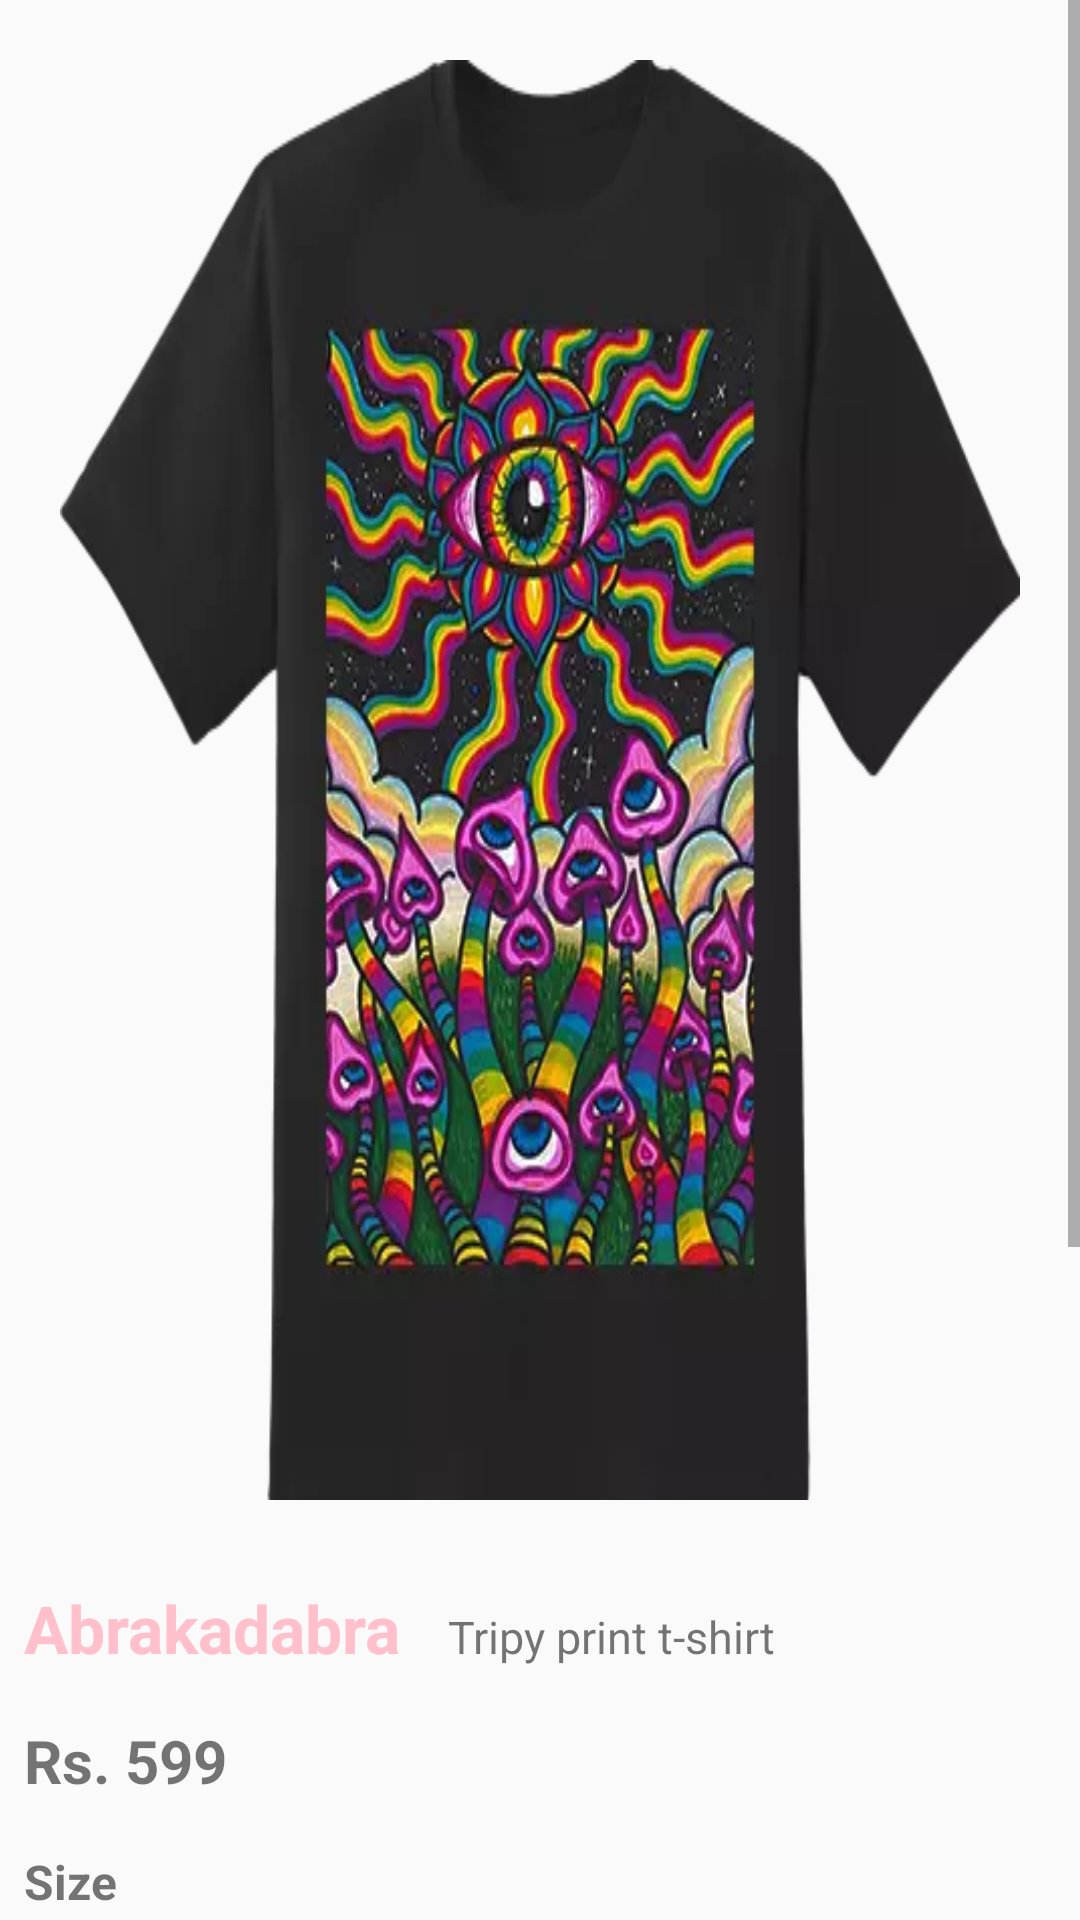

Produce the Android XML layout that renders to this screen, including the resource entries it uses.
<!-- AndroidManifest.xml: application theme AppTheme -->
<!-- res/layout/activity_male_dress1.xml -->
<?xml version="1.0" encoding="utf-8"?>
<ScrollView xmlns:android="http://schemas.android.com/apk/res/android"
    xmlns:tools="http://schemas.android.com/tools"
    android:layout_width="match_parent"
    android:layout_height="match_parent"
    android:fillViewport="true"
    android:id="@+id/parentLayout"
    android:orientation="vertical"
    tools:context=".Male_dress1">

    <LinearLayout
        android:layout_width="match_parent"
        android:layout_height="wrap_content"
        android:orientation="vertical">

        <androidx.appcompat.widget.AppCompatImageView
            android:layout_width="match_parent"
            android:layout_height="500dp"
            android:layout_margin="10dp"
            android:padding="10dp"
            android:scaleType="fitXY"
            android:id="@+id/male_dress1"
            android:src="@drawable/male1"
             />

        <LinearLayout
            android:layout_width="match_parent"
            android:layout_height="wrap_content">

            <androidx.appcompat.widget.AppCompatTextView
                android:layout_width="wrap_content"
                android:layout_height="wrap_content"
                android:layout_margin="4dp"
                android:padding="4dp"
                android:textColor="@color/colorPrimary"
                android:text="Abrakadabra"
                android:textSize="22dp"
                android:textStyle="bold" />

            <androidx.appcompat.widget.AppCompatTextView
                android:layout_width="wrap_content"
                android:layout_height="wrap_content"
                android:layout_margin="4dp"
                android:padding="4dp"

                android:text="Tripy print t-shirt"
                android:textSize="15dp" />
        </LinearLayout>

        <androidx.appcompat.widget.AppCompatTextView
            android:layout_width="wrap_content"
            android:layout_height="wrap_content"
            android:layout_margin="4dp"
            android:padding="4dp"
            android:text="Rs. 599"
            android:textStyle="bold"
            android:textSize="20dp" />

        <androidx.appcompat.widget.AppCompatTextView
            android:layout_width="wrap_content"
            android:layout_height="wrap_content"
            android:layout_margin="4dp"
            android:padding="4dp"
            android:text="Size"
            android:textSize="16sp"
            android:textStyle="bold" />

        <HorizontalScrollView
            android:layout_width="wrap_content"
            android:layout_height="wrap_content">

            <LinearLayout
                android:layout_width="wrap_content"
                android:layout_height="wrap_content"
                android:layout_marginHorizontal="10dp"
                android:layout_marginVertical="4dp"
                android:padding="4dp">

                <androidx.appcompat.widget.AppCompatTextView
                    android:layout_width="wrap_content"
                    android:layout_height="wrap_content"
                    android:layout_marginHorizontal="10dp"
                    android:layout_marginVertical="4dp"
                    android:background="@drawable/size_bg"
                    android:padding="4dp"
                    android:text="S" />

                <androidx.appcompat.widget.AppCompatTextView
                    android:layout_width="wrap_content"
                    android:layout_height="wrap_content"
                    android:layout_marginHorizontal="10dp"
                    android:layout_marginVertical="4dp"
                    android:background="@drawable/size_bg"
                    android:padding="4dp"
                    android:text="M" />

                <androidx.appcompat.widget.AppCompatTextView
                    android:layout_width="wrap_content"
                    android:layout_height="wrap_content"
                    android:layout_marginHorizontal="10dp"
                    android:layout_marginVertical="4dp"
                    android:background="@drawable/size_bg"
                    android:padding="4dp"
                    android:text="L" />

                <androidx.appcompat.widget.AppCompatTextView
                    android:layout_width="wrap_content"
                    android:layout_height="wrap_content"
                    android:layout_marginHorizontal="10dp"
                    android:layout_marginVertical="4dp"
                    android:background="@drawable/size_bg"
                    android:padding="4dp"
                    android:text="XL" />

                <androidx.appcompat.widget.AppCompatTextView
                    android:layout_width="wrap_content"
                    android:layout_height="wrap_content"
                    android:layout_marginHorizontal="10dp"
                    android:layout_marginVertical="4dp"
                    android:background="@drawable/size_bg"
                    android:padding="4dp"
                    android:text="XXL" />
            </LinearLayout>
        </HorizontalScrollView>

        <LinearLayout
            android:layout_width="match_parent"
            android:layout_height="wrap_content"
            android:orientation="vertical">

            <androidx.appcompat.widget.AppCompatTextView
                android:layout_width="wrap_content"
                android:layout_height="wrap_content"
                android:layout_margin="4dp"
                android:padding="4dp"
                android:text="Product Design"
                android:textSize="14sp"
                android:textStyle="bold" />

            <androidx.appcompat.widget.AppCompatTextView
                android:layout_width="wrap_content"
                android:layout_height="wrap_content"
                android:layout_margin="4dp"
                android:padding="4dp"
                android:text="Men pinted round neck t shirt with gathered detail, have mushroom prints on the front"
                android:textSize="12sp" />

            <androidx.appcompat.widget.AppCompatTextView
                android:layout_width="wrap_content"
                android:layout_height="wrap_content"
                android:layout_margin="4dp"
                android:padding="4dp"
                android:text="Material and Core"
                android:textSize="18sp"
                android:textStyle="bold" />

            <androidx.appcompat.widget.AppCompatTextView
                android:layout_width="wrap_content"
                android:layout_height="wrap_content"
                android:layout_margin="4dp"
                android:padding="4dp"
                android:text="Material 97% Cotton, 3% elastane \n Machine wash"
                android:textSize="12sp" />

            <androidx.appcompat.widget.AppCompatTextView
                android:layout_width="wrap_content"
                android:layout_height="wrap_content"
                android:layout_margin="4dp"
                android:padding="4dp"
                android:text="Style Note"
                android:textSize="18sp"
                android:textStyle="bold" />

            <androidx.appcompat.widget.AppCompatTextView
                android:layout_width="wrap_content"
                android:layout_height="wrap_content"
                android:layout_margin="4dp"
                android:padding="4dp"
                android:text="The dress from Abrakadabra is both stylish and durable, making it a must have item."
                android:textSize="12sp" />

        </LinearLayout>
        <Button
            android:id="@+id/_men"
            android:layout_width="wrap_content"
            android:layout_height="wrap_content"
            android:background="@drawable/button_bg"
            android:text="Try It" />
    </LinearLayout>
</ScrollView>
<!-- resources referenced by this layout -->
<resources>
  <color name="colorPrimary">#FFC0CB</color>
  <!-- drawable male1: webp bitmap (drawable, 27826 bytes) -->
  <style name="AppTheme" parent="Theme.AppCompat.Light.DarkActionBar">
          <item name="colorPrimary">@color/colorPrimary</item>
          <item name="colorPrimaryDark">@color/colorPrimaryDark</item>
          <item name="colorAccent">@color/colorAccent</item>
      </style>
  <color name="colorPrimaryDark">#000000</color>
  <color name="colorAccent">#F7913C</color>
</resources>
